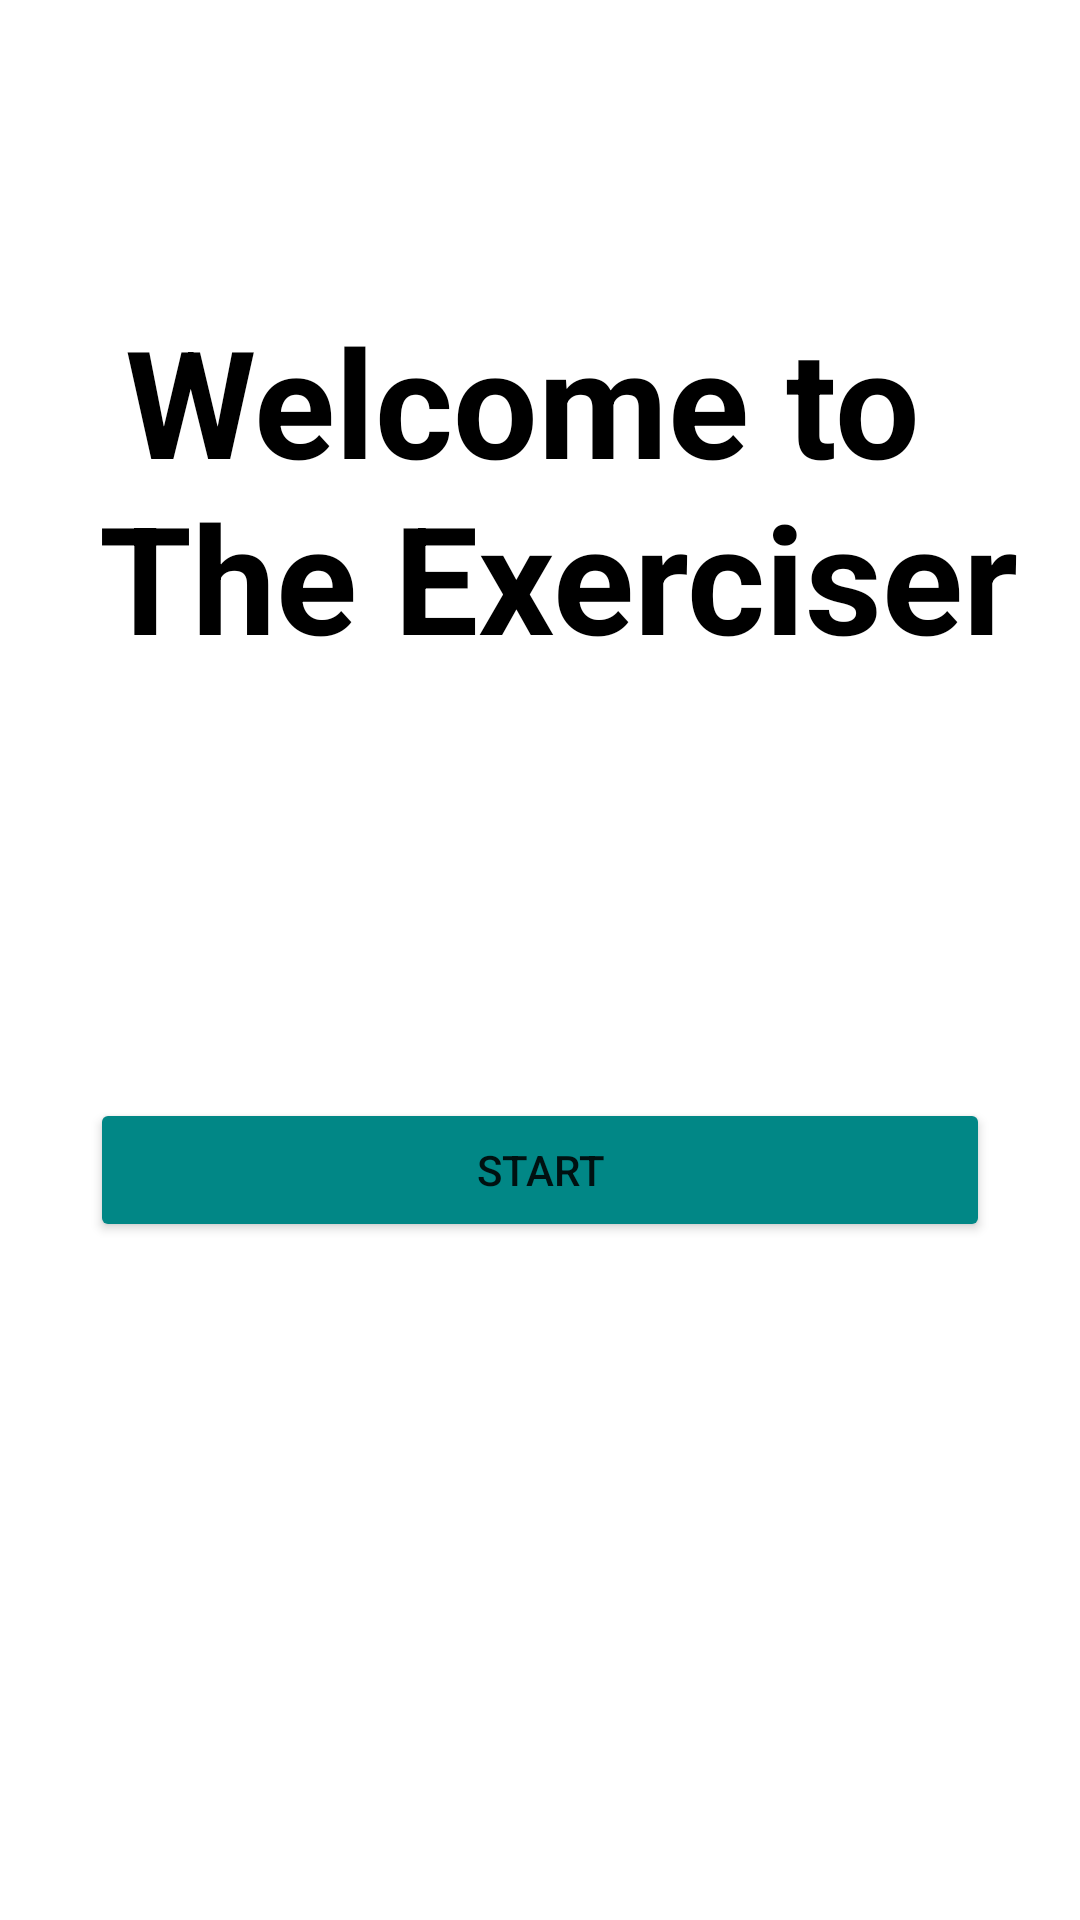

Layout XML and referenced resources for this Android screen:
<!-- AndroidManifest.xml: application theme Theme.ExerciserApplication -->
<!-- res/layout/fragment_splash_screen.xml -->
<?xml version="1.0" encoding="utf-8"?>
<FrameLayout xmlns:android="http://schemas.android.com/apk/res/android"
    xmlns:tools="http://schemas.android.com/tools"
    android:layout_width="match_parent"
    android:layout_height="match_parent"
    android:id = "@+id/splash"
    tools:context="edu.quinnipiac.edu.ser210.exerciserapplication.SearchFragment">

    <ImageView
        android:id="@+id/background"
        android:src= "@drawable/exercise"
        android:scaleType="centerCrop"
        android:layout_width="match_parent"
        android:layout_height="match_parent" />

    <TextView
        android:id="@+id/welcome"
        android:layout_width="fill_parent"
        android:layout_height="wrap_content"
        android:layout_marginTop="100dp"
        android:gravity="center"
        android:text="@string/welcomeMessage"
        android:textColor="@color/black"
        android:textSize="50sp"
        android:textStyle="bold" />

    <Button
        android:id="@+id/start_button"
        android:layout_width="300dp"
        android:layout_height="wrap_content"
        android:layout_marginTop="70dp"
        android:layout_gravity = "center"
        android:text="@string/start"
        android:padding = "10dp"
        android:backgroundTint="@color/teal_700"/>


</FrameLayout>
<!-- resources referenced by this layout -->
<resources>
  <color name="black">#FF000000</color>
  <color name="teal_700">#FF018786</color>
  <string name="start">Start</string>
  <string name="welcomeMessage">Welcome to \n The Exerciser </string>
  <style name="Theme.ExerciserApplication" parent="Theme.MaterialComponents.DayNight.NoActionBar">
          
          <item name="colorPrimary">@color/purple_500</item>
          <item name="colorPrimaryVariant">@color/purple_700</item>
          <item name="colorOnPrimary">@color/white</item>
          
          <item name="colorSecondary">@color/teal_200</item>
          <item name="colorSecondaryVariant">@color/teal_700</item>
          <item name="colorOnSecondary">@color/black</item>
          
          <item name="android:statusBarColor">?attr/colorPrimaryVariant</item>
          
      </style>
  <color name="purple_500">#FF6200EE</color>
  <color name="purple_700">#FF3700B3</color>
  <color name="white">#FFFFFFFF</color>
  <color name="teal_200">#FF03DAC5</color>
</resources>
